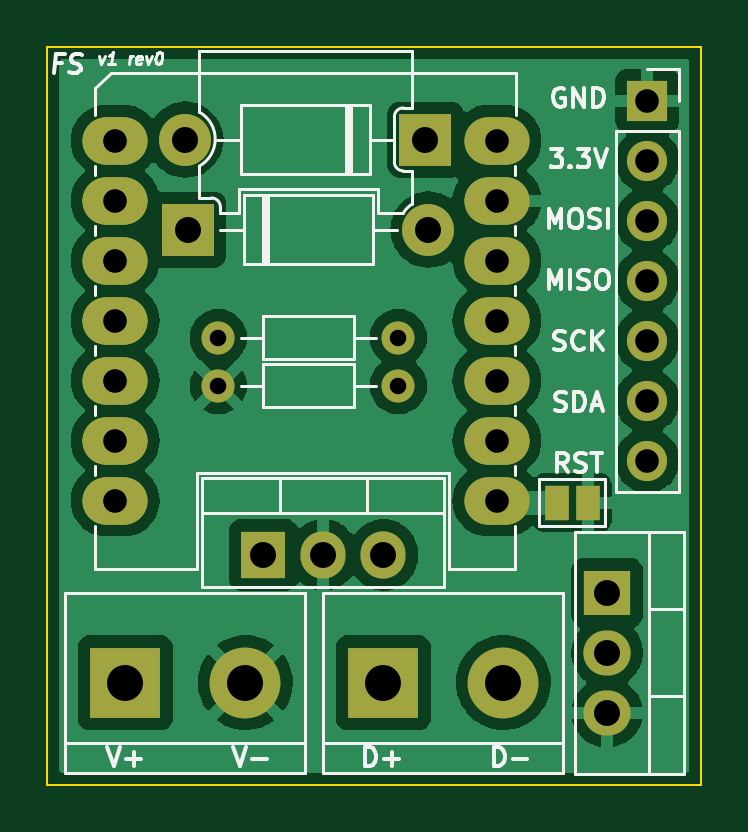
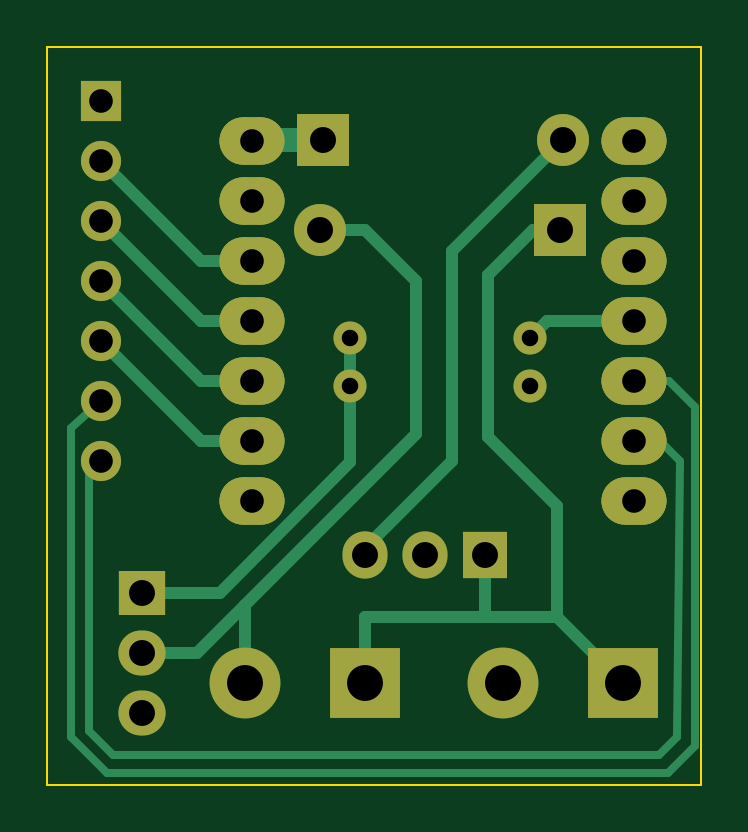
Circuit board: 10 layer files. Board 27.7 x 31.2 mm.
- bottom_copper: RFID_PCB_Final-B_Cu.gbr (7487 bytes)
- bottom_mask: RFID_PCB_Final-B_Mask.gbr (2660 bytes)
- paste: RFID_PCB_Final-B_Paste.gbr (461 bytes)
- bottom_silk: RFID_PCB_Final-B_Silkscreen.gbr (2663 bytes)
- outline: RFID_PCB_Final-Edge_Cuts.gbr (741 bytes)
- top_copper: RFID_PCB_Final-F_Cu.gbr (73313 bytes)
- top_mask: RFID_PCB_Final-F_Mask.gbr (2761 bytes)
- paste: RFID_PCB_Final-F_Paste.gbr (461 bytes)
- top_silk: RFID_PCB_Final-F_Silkscreen.gbr (18104 bytes)
- drill: RFID_PCB_Final.drl (1149 bytes)

=== bottom_copper: RFID_PCB_Final-B_Cu.gbr (7487 bytes, source omitted) ===
=== bottom_mask: RFID_PCB_Final-B_Mask.gbr (2660 bytes, source withheld) ===
=== paste: RFID_PCB_Final-B_Paste.gbr ===
%TF.GenerationSoftware,KiCad,Pcbnew,(6.0.7)*%
%TF.CreationDate,2023-04-07T13:33:32+02:00*%
%TF.ProjectId,RFID_PCB_Final,52464944-5f50-4434-925f-46696e616c2e,rev?*%
%TF.SameCoordinates,Original*%
%TF.FileFunction,Paste,Bot*%
%TF.FilePolarity,Positive*%
%FSLAX46Y46*%
G04 Gerber Fmt 4.6, Leading zero omitted, Abs format (unit mm)*
G04 Created by KiCad (PCBNEW (6.0.7)) date 2023-04-07 13:33:32*
%MOMM*%
%LPD*%
G01*
G04 APERTURE LIST*
G04 APERTURE END LIST*
M02*

=== bottom_silk: RFID_PCB_Final-B_Silkscreen.gbr (2663 bytes, source withheld) ===
=== outline: RFID_PCB_Final-Edge_Cuts.gbr ===
%TF.GenerationSoftware,KiCad,Pcbnew,(6.0.7)*%
%TF.CreationDate,2023-04-07T13:33:33+02:00*%
%TF.ProjectId,RFID_PCB_Final,52464944-5f50-4434-925f-46696e616c2e,rev?*%
%TF.SameCoordinates,Original*%
%TF.FileFunction,Profile,NP*%
%FSLAX46Y46*%
G04 Gerber Fmt 4.6, Leading zero omitted, Abs format (unit mm)*
G04 Created by KiCad (PCBNEW (6.0.7)) date 2023-04-07 13:33:33*
%MOMM*%
%LPD*%
G01*
G04 APERTURE LIST*
%TA.AperFunction,Profile*%
%ADD10C,0.100000*%
%TD*%
G04 APERTURE END LIST*
D10*
X76454000Y-118618000D02*
X103632000Y-118618000D01*
X75946000Y-87376000D02*
X75946000Y-118618000D01*
X103632000Y-118618000D02*
X103632000Y-87376000D01*
X103632000Y-87376000D02*
X75946000Y-87376000D01*
X75946000Y-118618000D02*
X76454000Y-118618000D01*
M02*

=== top_copper: RFID_PCB_Final-F_Cu.gbr (73313 bytes, source omitted) ===
=== top_mask: RFID_PCB_Final-F_Mask.gbr (2761 bytes, source withheld) ===
=== paste: RFID_PCB_Final-F_Paste.gbr ===
%TF.GenerationSoftware,KiCad,Pcbnew,(6.0.7)*%
%TF.CreationDate,2023-04-07T13:33:32+02:00*%
%TF.ProjectId,RFID_PCB_Final,52464944-5f50-4434-925f-46696e616c2e,rev?*%
%TF.SameCoordinates,Original*%
%TF.FileFunction,Paste,Top*%
%TF.FilePolarity,Positive*%
%FSLAX46Y46*%
G04 Gerber Fmt 4.6, Leading zero omitted, Abs format (unit mm)*
G04 Created by KiCad (PCBNEW (6.0.7)) date 2023-04-07 13:33:32*
%MOMM*%
%LPD*%
G01*
G04 APERTURE LIST*
G04 APERTURE END LIST*
M02*

=== top_silk: RFID_PCB_Final-F_Silkscreen.gbr (18104 bytes, source omitted) ===
=== drill: RFID_PCB_Final.drl ===
M48
; DRILL file {KiCad (6.0.7)} date Fri Apr  7 13:33:44 2023
; FORMAT={-:-/ absolute / metric / decimal}
; #@! TF.CreationDate,2023-04-07T13:33:44+02:00
; #@! TF.GenerationSoftware,Kicad,Pcbnew,(6.0.7)
; #@! TF.FileFunction,MixedPlating,1,2
FMAT,2
METRIC
; #@! TA.AperFunction,Plated,PTH,ComponentDrill
T1C0.700
; #@! TA.AperFunction,Plated,PTH,ComponentDrill
T2C1.000
; #@! TA.AperFunction,Plated,PTH,ComponentDrill
T3C1.100
; #@! TA.AperFunction,Plated,PTH,ComponentDrill
T4C1.520
%
G90
G05
T1
X83.185Y-99.695
X83.185Y-101.727
X90.805Y-99.695
X90.805Y-101.727
T2
X78.813Y-91.354
X78.813Y-93.894
X78.813Y-96.434
X78.813Y-98.974
X78.813Y-101.514
X78.813Y-104.054
X78.813Y-106.594
X94.978Y-91.354
X94.978Y-93.894
X94.978Y-96.434
X94.978Y-98.974
X94.978Y-101.514
X94.978Y-104.054
X94.978Y-106.594
X101.346Y-89.662
X101.346Y-92.202
X101.346Y-94.742
X101.346Y-97.282
X101.346Y-99.822
X101.346Y-102.362
X101.346Y-104.902
T3
X81.788Y-91.313
X81.915Y-95.123
X85.09Y-108.895
X87.63Y-108.895
X90.17Y-108.895
X91.948Y-91.313
X92.075Y-95.123
X99.639Y-110.49
X99.639Y-113.03
X99.639Y-115.57
T4
X79.248Y-114.3
X84.328Y-114.3
X90.17Y-114.3
X95.25Y-114.3
T0
M30

